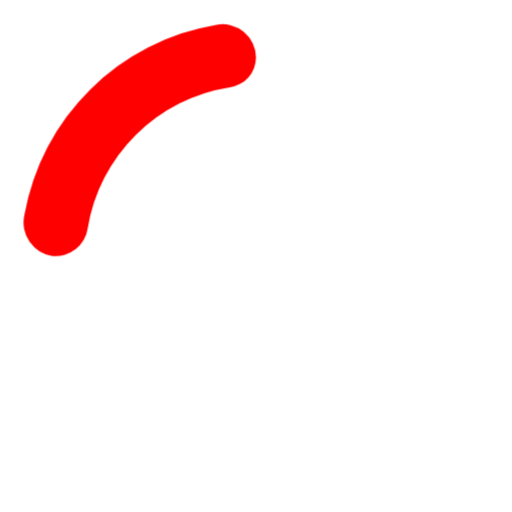
t = 0.00 s
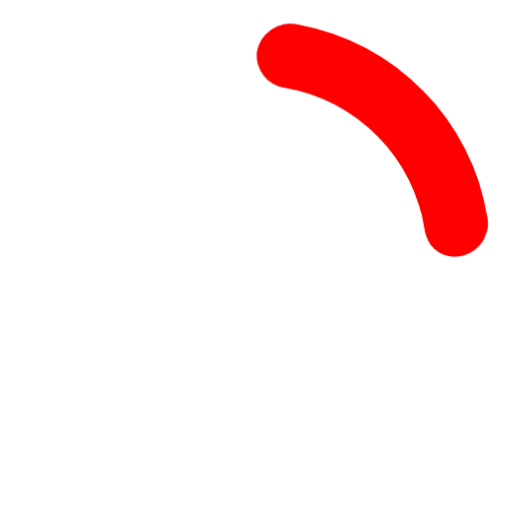
t = 0.19 s
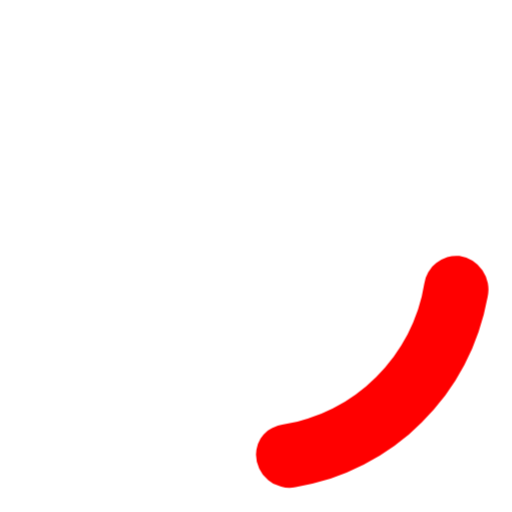
t = 0.38 s
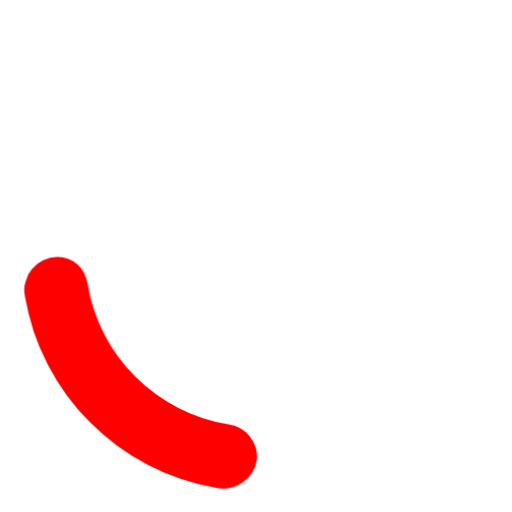
t = 0.56 s

The animated SVG that drew these frames (rendered in a browser with its animation timeline set to each time). Animation: 1 CSS @keyframes rule; one cycle of 0.75 s, repeats indefinitely.

<svg width="24" height="24" viewBox="0 0 24 24" xmlns="http://www.w3.org/2000/svg"><style>.spinner_ajPY{transform-origin:center;animation:spinner_AtaB .75s infinite linear}@keyframes spinner_AtaB{100%{transform:rotate(360deg)}}</style><path d="M12,1A11,11,0,1,0,23,12,11,11,0,0,0,12,1Zm0,19a8,8,0,1,1,8-8A8,8,0,0,1,12,20Z" opacity="0"/><path d="M10.14,1.16a11,11,0,0,0-9,8.92A1.59,1.59,0,0,0,2.46,12,1.52,1.52,0,0,0,4.11,10.7a8,8,0,0,1,6.66-6.61A1.42,1.42,0,0,0,12,2.69h0A1.57,1.57,0,0,0,10.14,1.16Z" class="spinner_ajPY" fill="red"/></svg>
